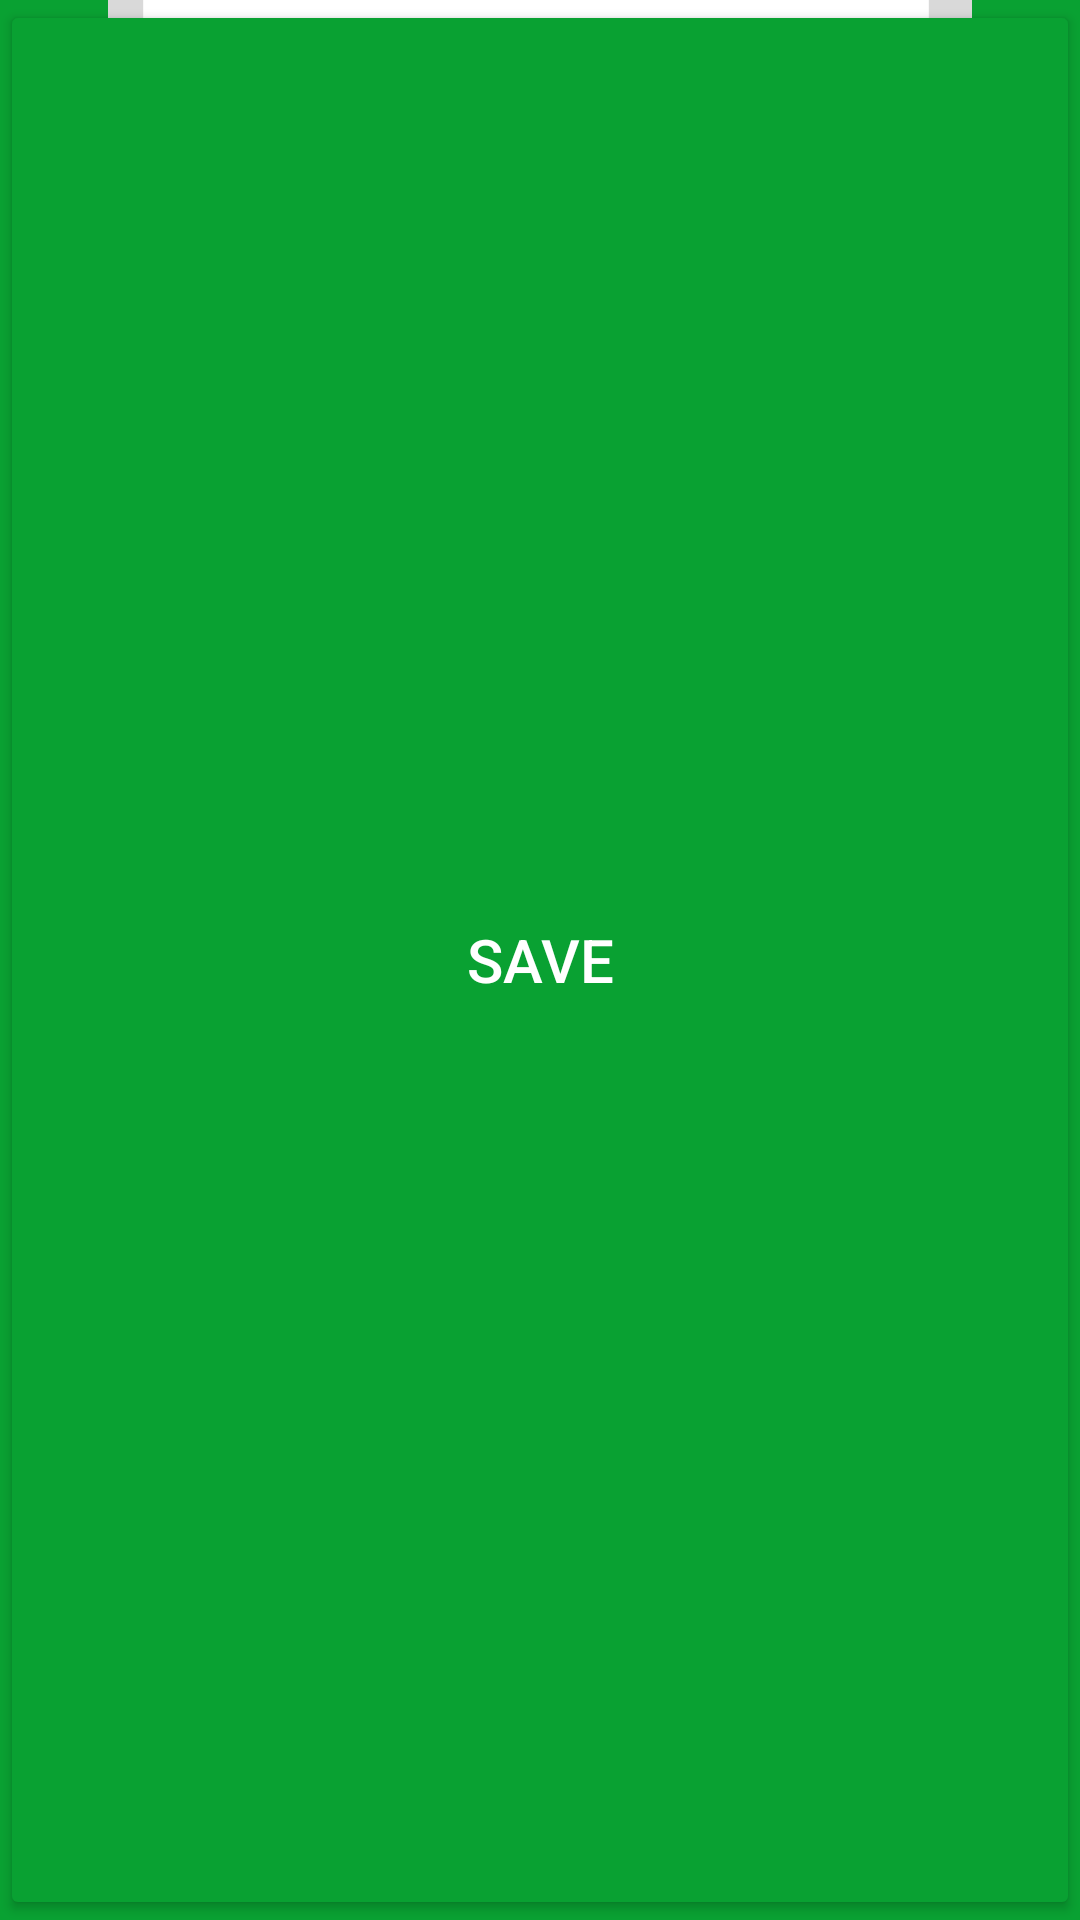

Here is an Android app screen rendered from its layout file. Give the layout XML and the strings, colors and styles it references.
<!-- AndroidManifest.xml: application theme Theme.AVMessenger -->
<!-- res/layout/activity_setting.xml -->
<?xml version="1.0" encoding="utf-8"?>
<androidx.constraintlayout.widget.ConstraintLayout xmlns:android="http://schemas.android.com/apk/res/android"
    xmlns:app="http://schemas.android.com/apk/res-auto"
    xmlns:tools="http://schemas.android.com/tools"
    android:layout_width="match_parent"
    android:layout_height="match_parent"
    android:background="@drawable/settingback"
    tools:context=".setting">

    <de.hdodenhof.circleimageview.CircleImageView
        android:id="@+id/settingprofile"
        android:layout_width="179dp"
        android:layout_height="149dp"
        app:layout_constraintBottom_toTopOf="@+id/settingname"
        app:layout_constraintEnd_toEndOf="parent"
        app:layout_constraintStart_toStartOf="parent"
        app:layout_constraintTop_toTopOf="parent"
        app:layout_constraintVertical_bias="0.649"
        app:srcCompat="@drawable/photocamera" />

    <EditText
        android:id="@+id/settingname"
        android:layout_width="wrap_content"
        android:layout_height="wrap_content"
        android:layout_marginTop="216dp"
        android:ems="10"
        android:inputType="textPersonName"
        android:text="Name"
        app:layout_constraintBottom_toTopOf="@+id/settingstatus"
        app:layout_constraintEnd_toEndOf="parent"
        app:layout_constraintHorizontal_bias="0.497"
        app:layout_constraintStart_toStartOf="parent"
        app:layout_constraintTop_toTopOf="parent"
        app:layout_constraintVertical_bias="0.75" />

    <EditText
        android:id="@+id/settingstatus"
        android:layout_width="wrap_content"
        android:layout_height="wrap_content"
        android:ems="10"
        android:inputType="textPersonName"
        android:text="name"
        app:layout_constraintBottom_toBottomOf="parent"
        app:layout_constraintEnd_toEndOf="parent"
        app:layout_constraintHorizontal_bias="0.497"
        app:layout_constraintStart_toStartOf="parent"
        app:layout_constraintTop_toTopOf="parent"
        app:layout_constraintVertical_bias="0.666" />

    <Button
        android:id="@+id/donebutt"
        android:backgroundTint="@color/cyan"
        android:layout_width="@dimen/_100sdp"
        android:layout_height="@dimen/_45sdp"
        android:text="Save"
        android:textSize="20sp"
        android:textColor="@color/white"
        app:cornerRadius="25dp"
        app:layout_constraintBottom_toBottomOf="parent"
        app:layout_constraintEnd_toEndOf="parent"
        app:layout_constraintHorizontal_bias="0.498"
        app:layout_constraintStart_toStartOf="parent"
        app:layout_constraintTop_toTopOf="parent"
        app:layout_constraintVertical_bias="0.798" />

</androidx.constraintlayout.widget.ConstraintLayout>
<!-- resources referenced by this layout -->
<resources>
  <color name="cyan">#09A132</color>
  <color name="white">#FFFFFFFF</color>
  <!-- drawable photocamera: png bitmap (drawable-xhdpi, 15481 bytes) -->
  <!-- drawable settingback: png bitmap (drawable-xhdpi, 17425 bytes) -->
  <style name="Theme.AVMessenger" parent="Theme.MaterialComponents.Light.DarkActionBar">
          
          <item name="android:textColor">@color/white</item>
          <item name="colorPrimary">@color/white</item>
          <item name="colorPrimaryVariant">@color/white</item>
          <item name="colorOnPrimary">@color/white</item>
          
          <item name="colorSecondary">@color/teal_200</item>
          <item name="colorSecondaryVariant">@color/teal_700</item>
          <item name="colorOnSecondary">@color/black</item>
          
          <item name="android:statusBarColor" tools:targetApi="21">@color/cyan</item>
          
      </style>
  <color name="teal_200">#FF03DAC5</color>
  <color name="teal_700">#FF018786</color>
  <color name="black">#FF000000</color>
</resources>
